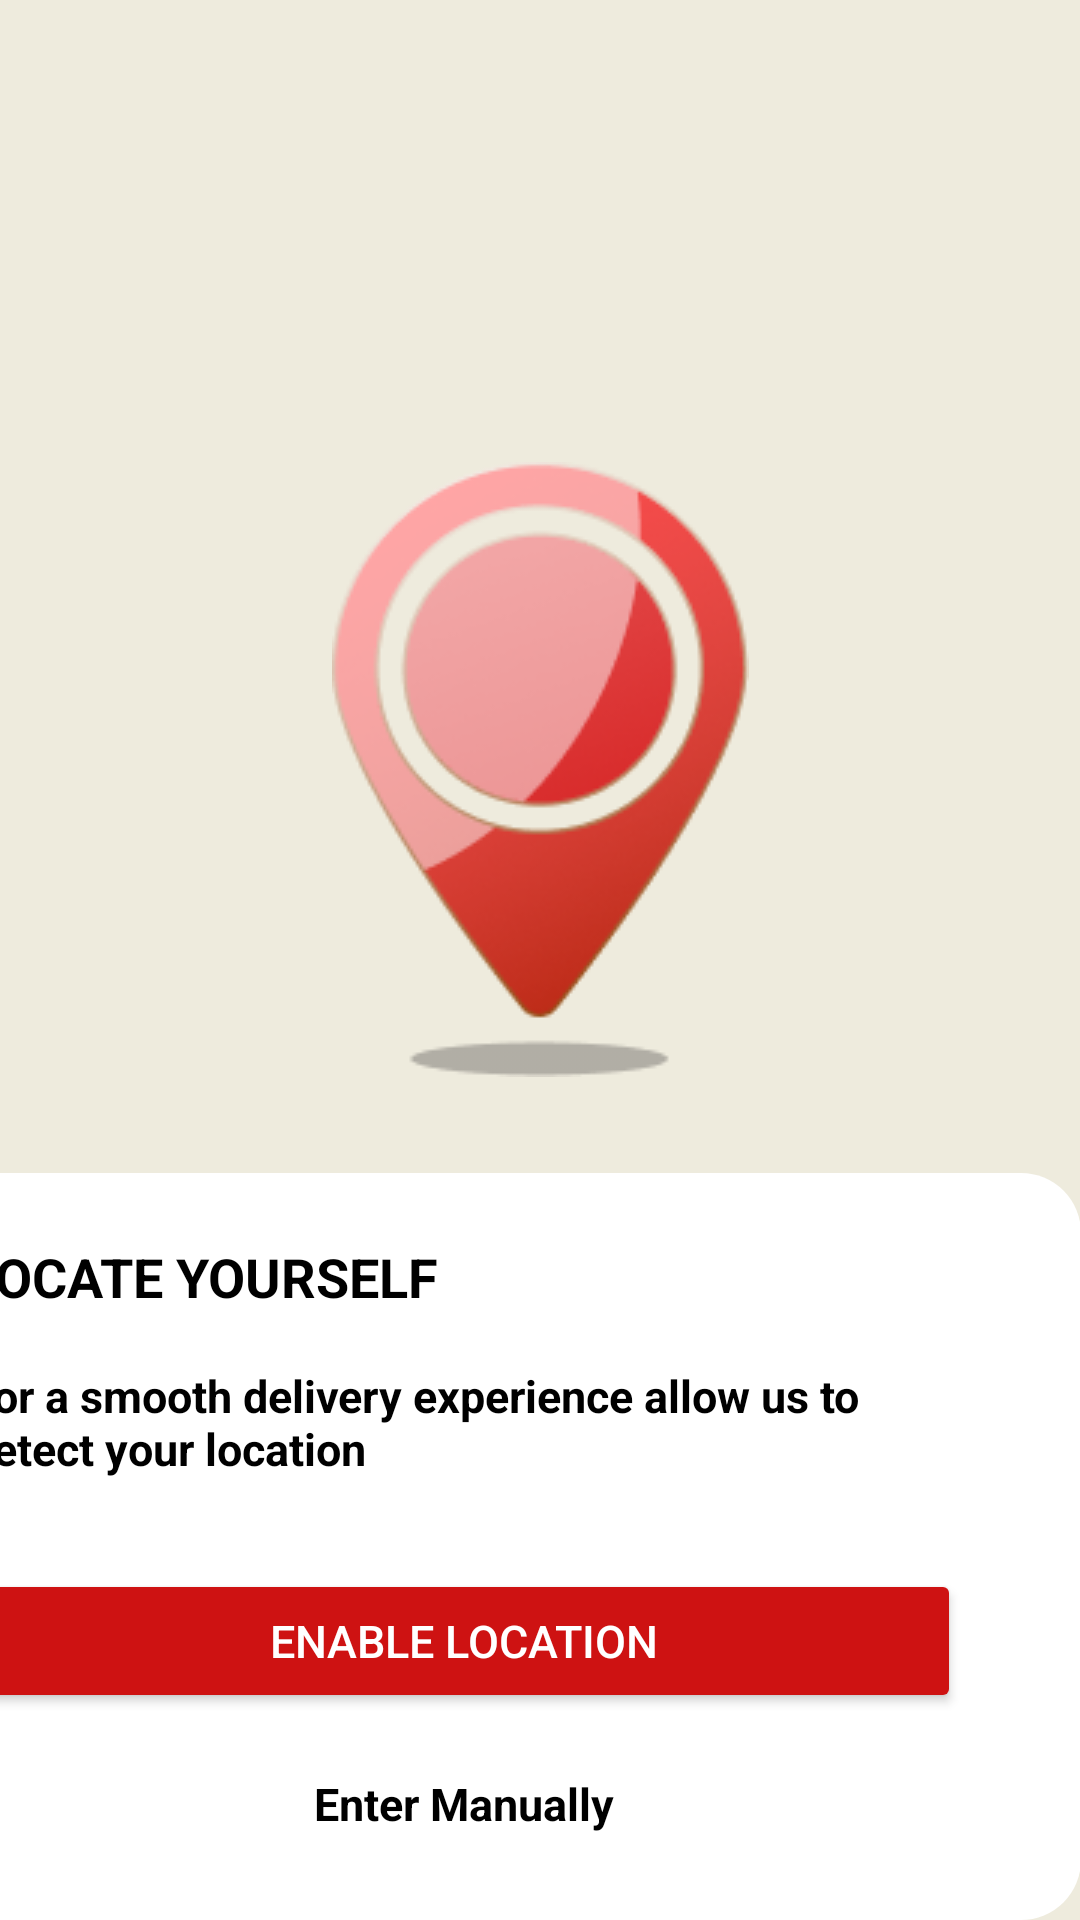

Produce the Android XML layout that renders to this screen, including the resource entries it uses.
<!-- AndroidManifest.xml: application theme Theme.Monirtry -->
<!-- res/layout/activity_location1.xml -->
<?xml version="1.0" encoding="utf-8"?>
<androidx.constraintlayout.widget.ConstraintLayout xmlns:android="http://schemas.android.com/apk/res/android"
    xmlns:app="http://schemas.android.com/apk/res-auto"
    xmlns:tools="http://schemas.android.com/tools"
    android:id="@+id/main"
    android:layout_width="match_parent"
    android:layout_height="match_parent"
    android:background="#EEEBDD"
    tools:context=".Location_1">

    <ImageView
        android:id="@+id/imageView13"
        android:layout_width="wrap_content"
        android:layout_height="wrap_content"
        app:layout_constraintBottom_toBottomOf="parent"
        app:layout_constraintEnd_toEndOf="parent"
        app:layout_constraintStart_toStartOf="parent"
        app:layout_constraintTop_toTopOf="parent"
        app:layout_constraintVertical_bias="0.354"
        app:srcCompat="@drawable/layer_1" />

    <androidx.constraintlayout.widget.Guideline
        android:id="@+id/guideline"
        android:layout_width="wrap_content"
        android:layout_height="wrap_content"
        android:orientation="horizontal"
        app:layout_constraintGuide_begin="606dp" />

    <androidx.constraintlayout.widget.Guideline
        android:id="@+id/guideline4"
        android:layout_width="wrap_content"
        android:layout_height="wrap_content"
        android:orientation="vertical"
        app:layout_constraintGuide_begin="125dp" />

    <LinearLayout
        android:id="@+id/linearLayout4"
        android:layout_width="411dp"
        android:layout_height="249dp"
        android:background="@drawable/rounded_corners"
        android:orientation="vertical"
        app:layout_constraintBottom_toBottomOf="parent"
        app:layout_constraintCircleRadius="10dp"
        app:layout_constraintEnd_toEndOf="parent"
        app:layout_constraintHorizontal_bias="1.0"
        app:layout_constraintStart_toStartOf="parent"
        app:layout_constraintTop_toBottomOf="@+id/imageView13"
        app:layout_constraintVertical_bias="1.0">

        <TextView
            android:id="@+id/textView16"
            android:layout_width="match_parent"
            android:layout_height="29dp"
            android:layout_marginTop="20dp"
            android:fontFamily="sans-serif"
            android:gravity="center_vertical"
            android:paddingLeft="40dp"
            android:text="LOCATE YOURSELF"
            android:textColor="#000000"
            android:textSize="18sp"
            android:textStyle="bold" />

        <TextView
            android:id="@+id/textView20"
            android:layout_width="match_parent"
            android:layout_height="wrap_content"
            android:layout_marginTop="15dp"
            android:paddingLeft="40dp"
            android:paddingRight="30dp"
            android:text="For a smooth delivery experience allow us to detect your location"
            android:textColor="#000000"
            android:textSize="15sp"
            android:textStyle="bold" />

        <Button
            android:id="@+id/button"
            android:layout_width="match_parent"
            android:layout_height="wrap_content"
            android:layout_marginStart="40dp"
            android:layout_marginTop="30dp"
            android:layout_marginEnd="40dp"
            android:backgroundTint="#CE1212"
            android:text="Enable Location"
            android:textColor="#FFFFFF"
            android:textSize="15sp" />

        <TextView
            android:id="@+id/textView21"
            android:layout_width="match_parent"
            android:layout_height="wrap_content"
            android:layout_marginTop="20dp"
            android:gravity="center_horizontal"
            android:text="Enter Manually"
            android:textColor="#000000"
            android:textSize="15sp"
            android:textStyle="bold" />

    </LinearLayout>

</androidx.constraintlayout.widget.ConstraintLayout>
<!-- resources referenced by this layout -->
<resources>
  <!-- drawable layer_1: png bitmap (drawable, 20065 bytes) -->
  <!-- drawable rounded_corners (drawable) -->
  <shape xmlns:android="http://schemas.android.com/apk/res/android">
      <solid android:color="#FFFFFF" /> 
      <corners android:radius="20dp" />
  
  </shape>
  <style name="Theme.Monirtry" parent="Base.Theme.Monirtry" />
  <style name="Base.Theme.Monirtry" parent="Theme.Material3.DayNight.NoActionBar">
          
          
      </style>
</resources>
